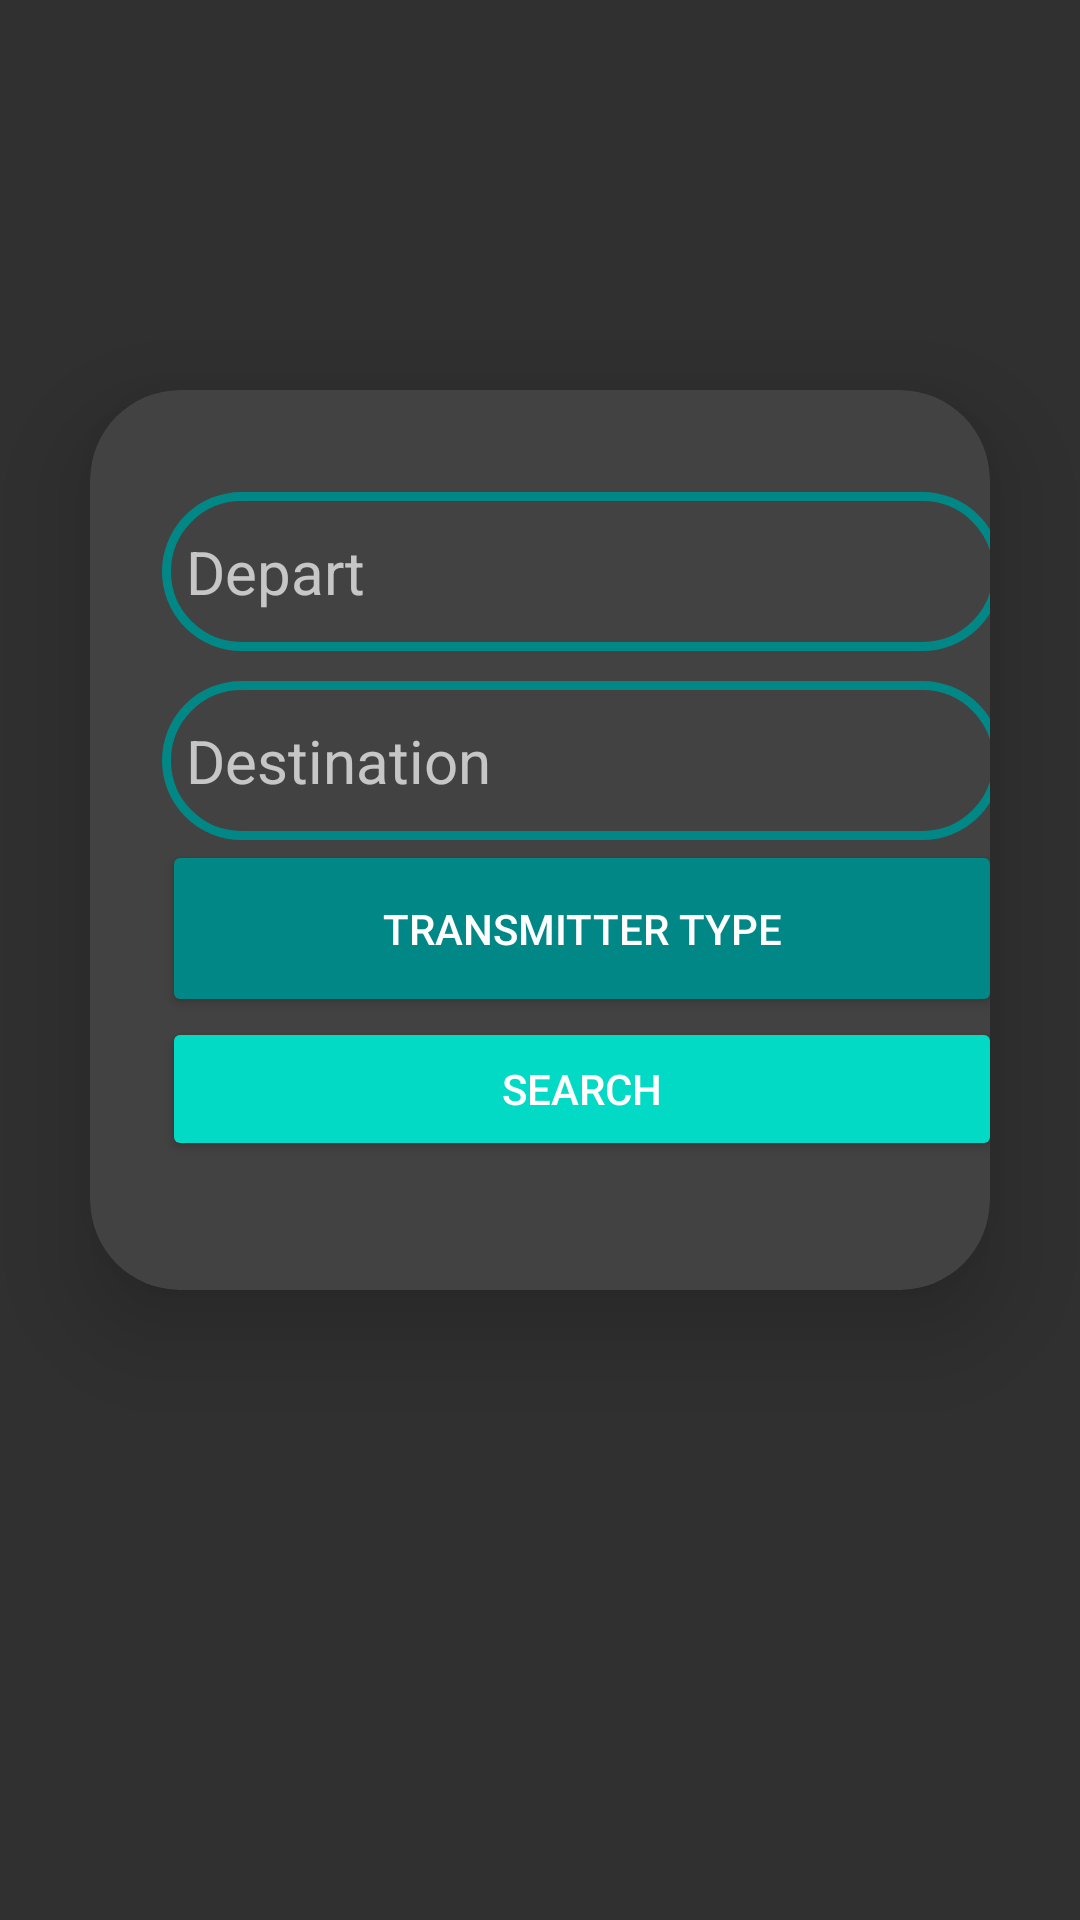

Android layout source for this screen:
<!-- AndroidManifest.xml: application theme Theme.AppToComplete -->
<!-- res/layout/activity_something.xml -->
<?xml version="1.0" encoding="utf-8"?>
<RelativeLayout xmlns:android="http://schemas.android.com/apk/res/android"
    xmlns:app="http://schemas.android.com/apk/res-auto"
    xmlns:tools="http://schemas.android.com/tools"
    android:layout_width="match_parent"
    android:layout_height="match_parent"
    android:background="@drawable/photo_2023_03_18_18_7_43"
    tools:context=".myapplication58.Something">
    <TextView
        android:layout_width="match_parent"
        android:layout_height="100dp"
        android:id="@+id/s741"
        />

    <androidx.cardview.widget.CardView
        android:layout_width="wrap_content"
        android:layout_height="300dp"
        android:layout_margin="30dp"
        android:background="@drawable/drivers_edittext"
        app:cardCornerRadius="30dp"
        android:layout_below="@+id/s741"
        app:cardElevation="20dp">
    <LinearLayout
        android:layout_width="328dp"
        android:layout_height="300dp"
        android:layout_gravity="clip_horizontal"
        android:orientation="vertical"
        android:padding="24dp">
        <EditText
            android:id="@+id/Departsome"
            android:layout_width="match_parent"
            android:layout_height="53dp"
            android:layout_marginTop="10dp"
            android:background="@drawable/drivers_edittext"

            android:drawableRight="@drawable/rec"

            android:hint="Depart"
            android:padding="8dp"
            android:textColor="@color/black"
            android:textColorHighlight="@color/cardview_dark_background"
            android:textSize="20dp" />
        <EditText
            android:id="@+id/Destinationsome"
            android:layout_width="match_parent"
            android:layout_height="53dp"
            android:layout_marginTop="10dp"
            android:background="@drawable/drivers_edittext"

            android:drawableRight="@drawable/rec"

            android:hint="Destination"
            android:padding="8dp"
            android:textColor="@color/black"
            android:textColorHighlight="@color/cardview_dark_background"
            android:textSize="20dp" />
        <Button
            android:id="@+id/type"
            android:layout_width="match_parent"
            android:layout_height="wrap_content"
            android:backgroundTint="@color/teal_700"
            android:text="transmitter type"
            android:padding="20dp"
            app:cornerRadius="20dp" />
        <Button
            android:id="@+id/search_something"
            android:layout_width="match_parent"
            android:layout_height="wrap_content"
            android:backgroundTint="@color/teal_200"
            android:text="Search"

            app:cornerRadius="20dp" />

    </LinearLayout>




    </androidx.cardview.widget.CardView>

</RelativeLayout>
<!-- resources referenced by this layout -->
<resources>
  <!-- drawable drivers_edittext (drawable) -->
  <?xml version="1.0" encoding="utf-8"?>
  <shape xmlns:android="http://schemas.android.com/apk/res/android"
      android:shape="rectangle">
      <stroke
          android:width="3dp"
          android:color="@color/teal_700"
          />
      <corners
          android:radius="70dp"
          />
  
  </shape>
  <style name="Theme.AppToComplete" parent="Theme.MaterialComponents.NoActionBar.Bridge">
          
          <item name="colorPrimary">@color/teal_700</item>
          <item name="colorPrimaryVariant">@color/teal_700</item>
          <item name="colorOnPrimary">@color/white</item>
          
          <item name="colorSecondary">@color/teal_200</item>
          <item name="colorSecondaryVariant">@color/teal_700</item>
          <item name="colorOnSecondary">@color/teal_700</item>
          
          <item name="android:statusBarColor">@color/teal_700</item>
          
      </style>
  <!-- not gathered from this repository: default colours our renderer supplied (Android Studio template values) -->
  <color name="teal_200">#FF03DAC5</color>
  <color name="teal_700">#FF018786</color>
  <color name="black">#FF000000</color>
  <color name="white">#FFFFFFFF</color>
</resources>
